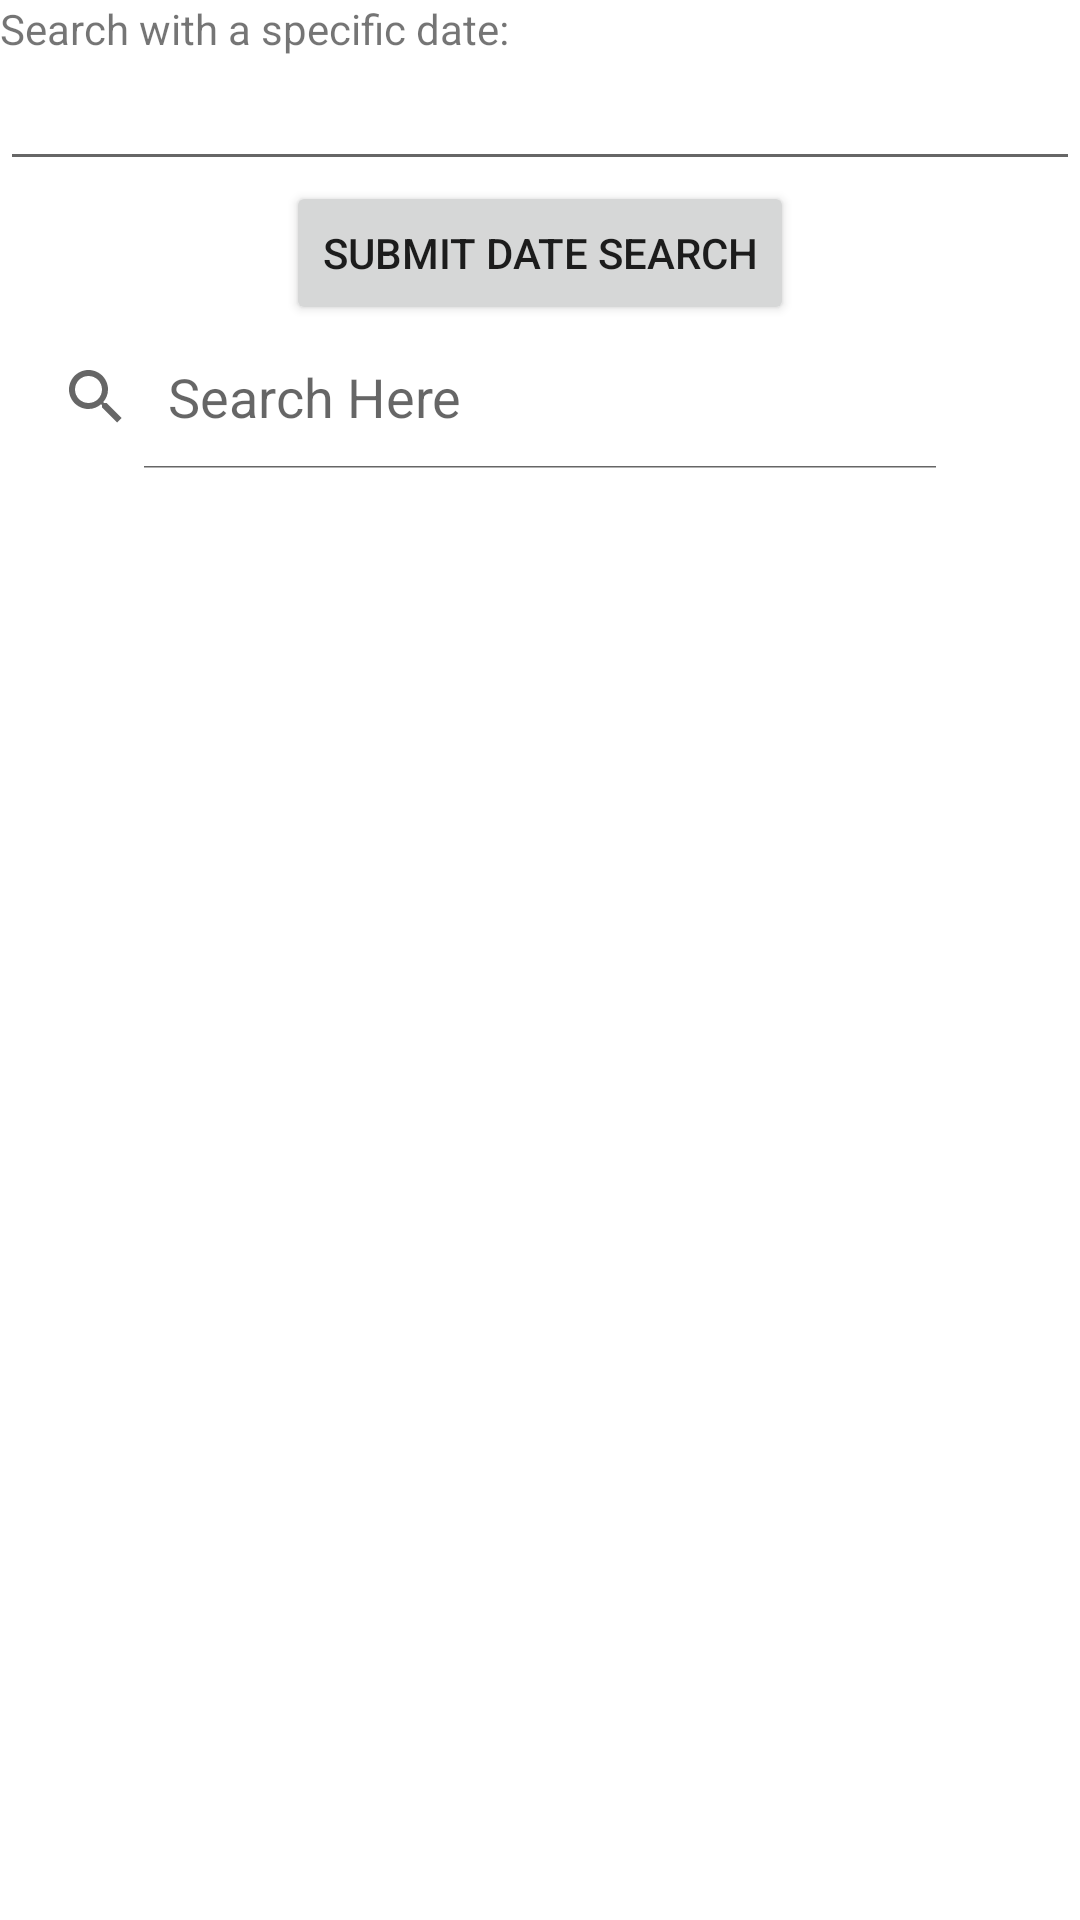

Write the Android layout XML for this screen, with the resource values it uses.
<!-- AndroidManifest.xml: application theme Theme.BGSEarthquakeApp -->
<!-- res/layout/search_fragment_single_day.xml -->
<?xml version="1.0" encoding="utf-8"?>
<LinearLayout xmlns:android="http://schemas.android.com/apk/res/android"
    xmlns:tools="http://schemas.android.com/tools"
    android:layout_width="match_parent"
    android:layout_height="match_parent"
    android:orientation="vertical"
    android:id="@+id/fragment1"
    >

    <TextView
        android:id="@+id/textView1"
        android:layout_width="wrap_content"
        android:layout_height="wrap_content"
        android:text="Search with a specific date:" />

    <EditText
        android:id="@+id/earthquakeDate"
        android:layout_width="match_parent"
        android:layout_height="wrap_content"
        android:inputType="date" >
    </EditText>

    <Button
        android:id="@+id/submitButton"
        android:layout_width="wrap_content"
        android:layout_height="wrap_content"
        android:layout_gravity="center"
        android:text="Submit Date Search" />

    <SearchView
        android:id="@+id/searchEarthquakeDate"
        android:layout_width="wrap_content"
        android:layout_height="wrap_content"
        android:queryHint="Search Here"
        android:iconifiedByDefault="false"
        android:layout_alignParentTop="true"
        />

</LinearLayout>
<!-- resources referenced by this layout -->
<resources>
  <style name="Theme.BGSEarthquakeApp" parent="Theme.MaterialComponents.DayNight.DarkActionBar">
          
          <item name="colorPrimary">@color/purple_500</item>
          <item name="colorPrimaryVariant">@color/purple_700</item>
          <item name="colorOnPrimary">@color/white</item>
          
          <item name="colorSecondary">@color/teal_200</item>
          <item name="colorSecondaryVariant">@color/teal_700</item>
          <item name="colorOnSecondary">@color/black</item>
          
          <item name="android:statusBarColor" tools:targetApi="l">?attr/colorPrimaryVariant</item>
          
      </style>
  <!-- not gathered from this repository: default colours our renderer supplied (Android Studio template values) -->
  <color name="purple_500">#FF6200EE</color>
  <color name="purple_700">#FF3700B3</color>
  <color name="teal_200">#FF03DAC5</color>
  <color name="teal_700">#FF018786</color>
  <color name="black">#FF000000</color>
  <color name="white">#FFFFFFFF</color>
</resources>
